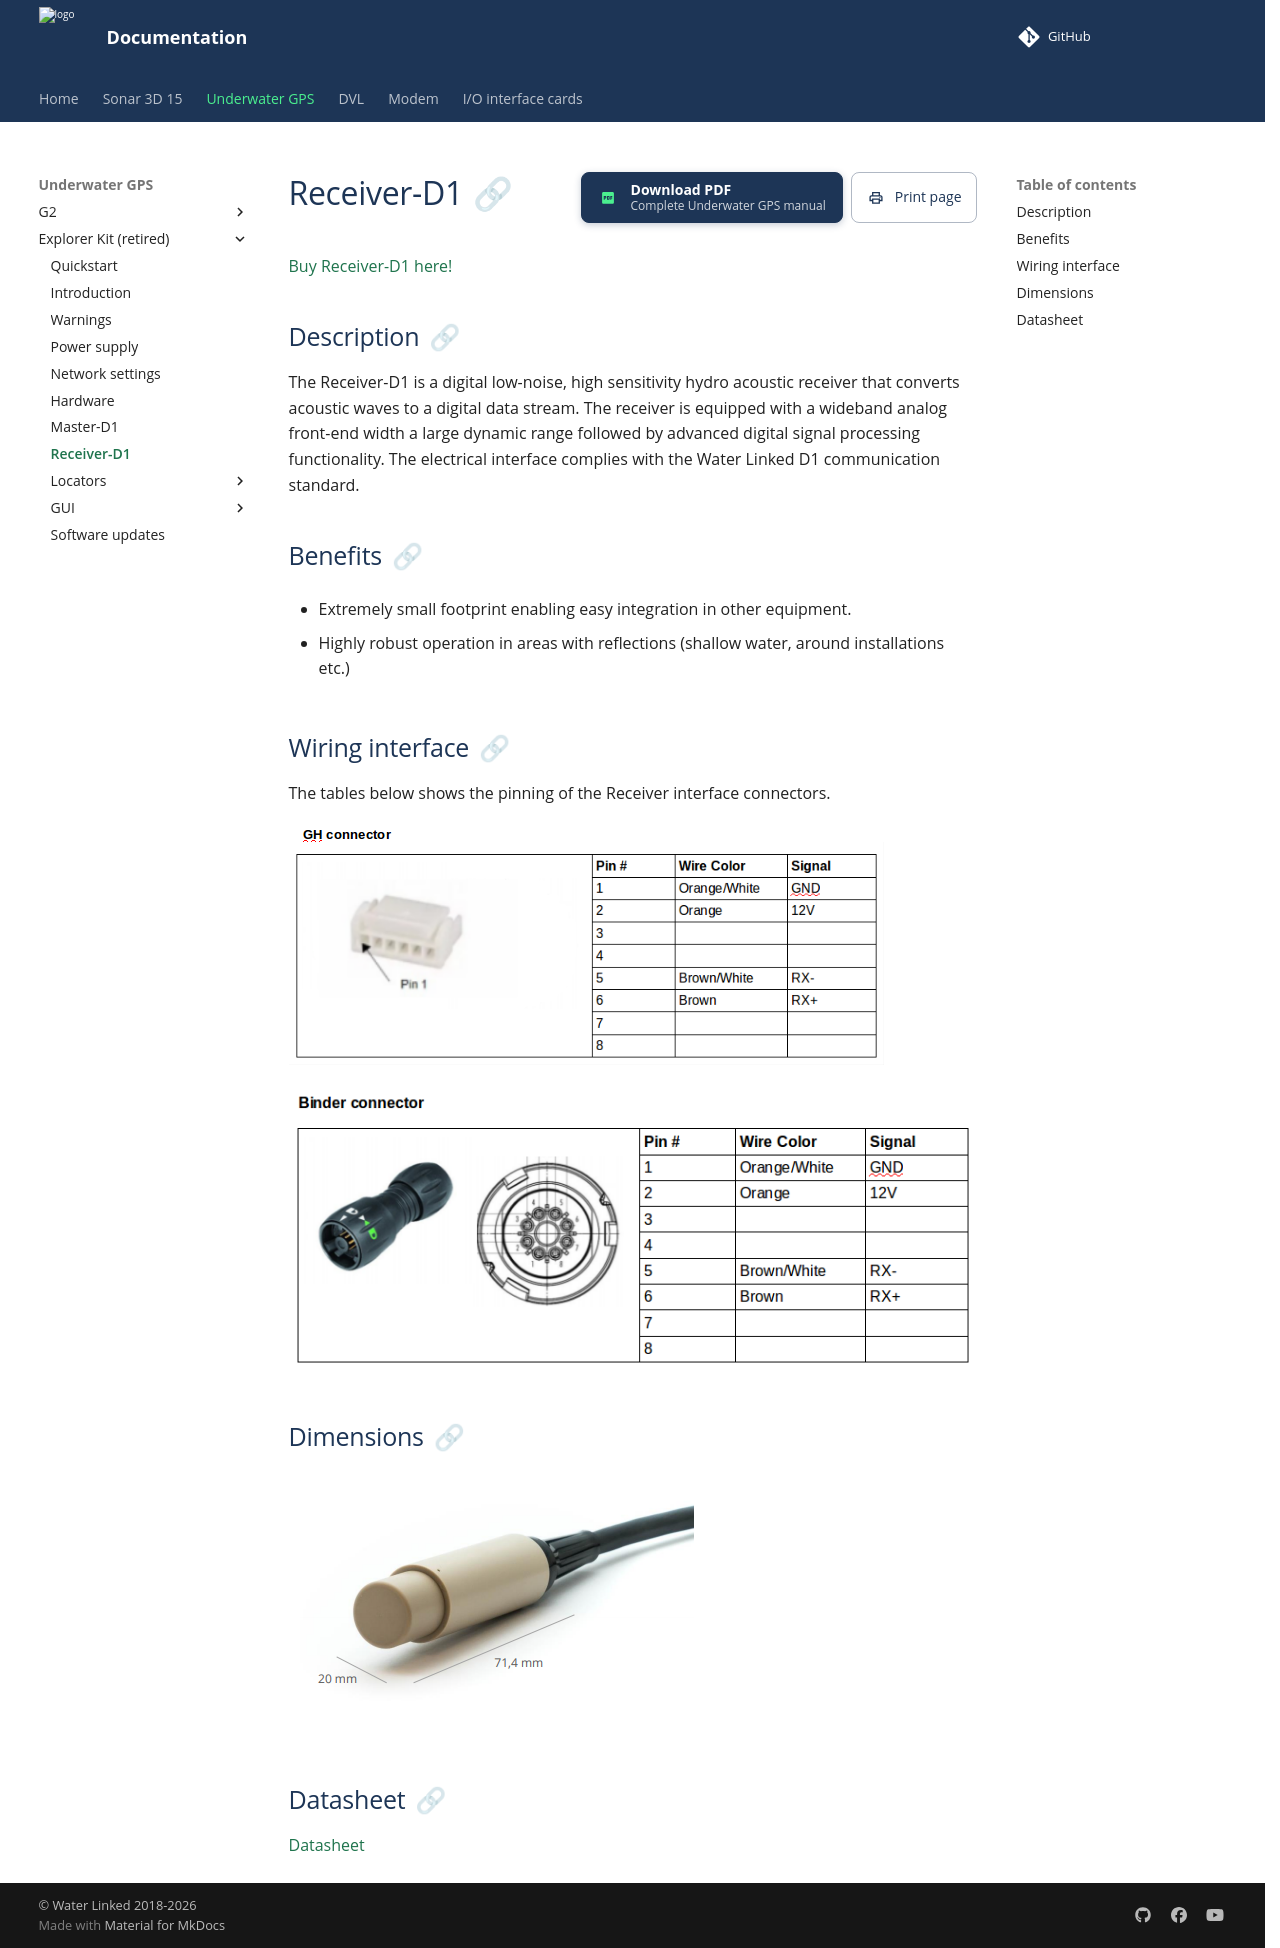

repository: waterlinked/docs · page: explorer-kit/receiver-d1/index.html · generator: mkdocs

# Receiver-D1

[Buy Receiver-D1 here!](https://www.waterlinked.com/shop/underwater-gps-g2-receiver-d1-128)

## Description

The Receiver-D1 is a digital low-noise, high sensitivity hydro acoustic receiver that converts acoustic waves to a digital data stream. The receiver is equipped with a wideband analog front-end width a large dynamic range followed by advanced digital signal processing functionality. The electrical interface complies with the Water Linked D1 communication standard.

## Benefits

* Extremely small footprint enabling easy integration in other equipment.

* Highly robust operation in areas with reflections (shallow water, around installations etc.)

## Wiring interface

The tables below shows the pinning of the Receiver interface connectors.

![receiver_connector_gh](../img/receiver_connector_gh.png)

![receiver_connector_binder](../img/receiver_connector_binder.png)

## Dimensions

![receiver_dimensions](../img/receiver_dimensions.png)

## Datasheet

[Datasheet](https://waterlinked.com/underwater-gps-accessories#Downloads%2FResources)
